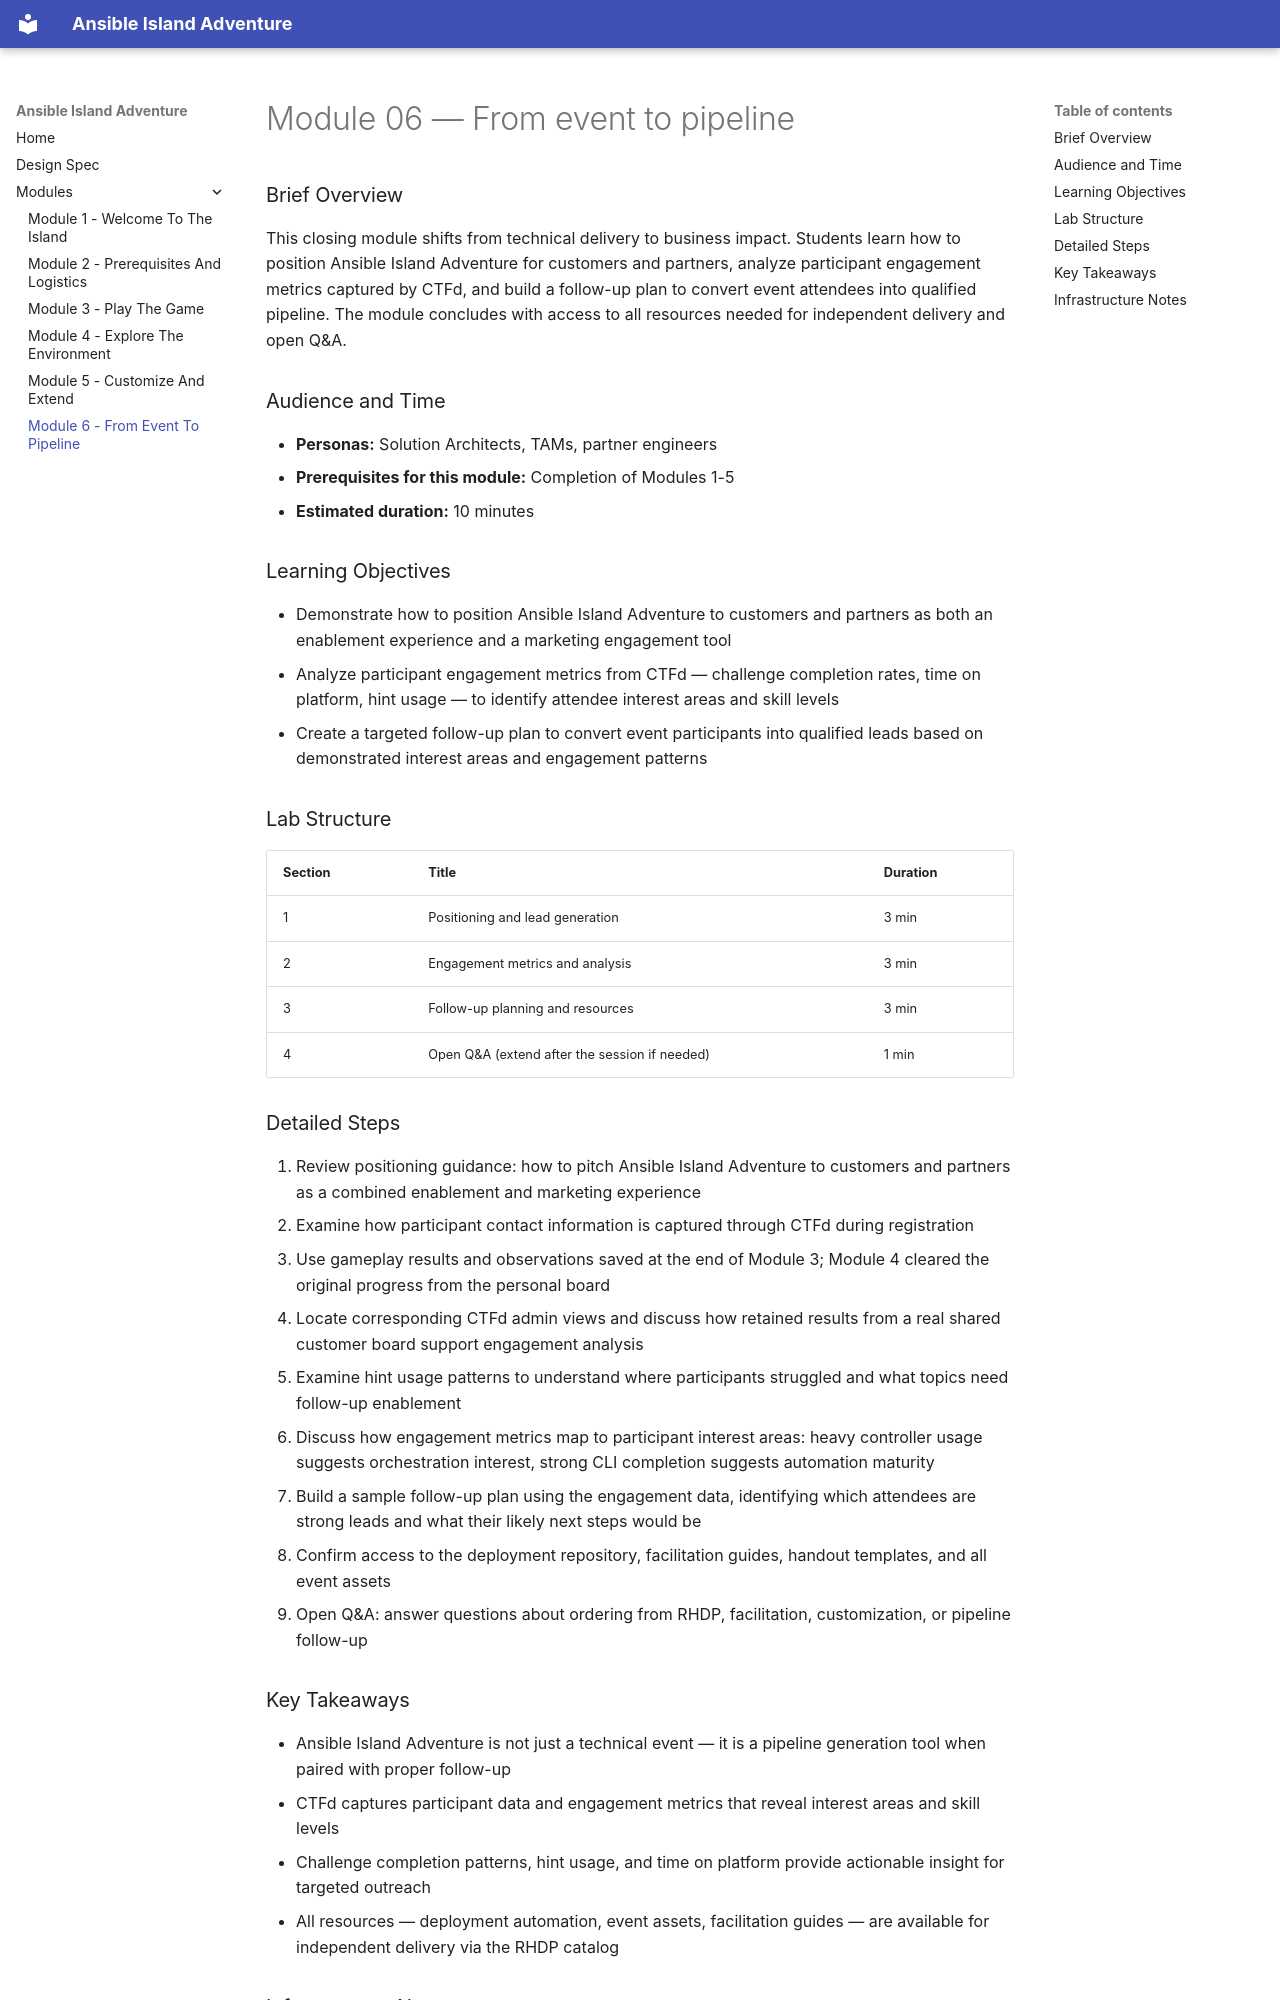

repository: rhpds/ansible-island-adventure · page: modules/module-06-from-event-to-pipeline/index.html · generator: mkdocs

# Module 06 — From event to pipeline

### Brief Overview

This closing module shifts from technical delivery to business impact. Students learn how to position Ansible Island Adventure for customers and partners, analyze participant engagement metrics captured by CTFd, and build a follow-up plan to convert event attendees into qualified pipeline. The module concludes with access to all resources needed for independent delivery and open Q&A.

### Audience and Time

- **Personas:** Solution Architects, TAMs, partner engineers
- **Prerequisites for this module:** Completion of Modules 1-5
- **Estimated duration:** 10 minutes

### Learning Objectives

- Demonstrate how to position Ansible Island Adventure to customers and partners as both an enablement experience and a marketing engagement tool
- Analyze participant engagement metrics from CTFd — challenge completion rates, time on platform, hint usage — to identify attendee interest areas and skill levels
- Create a targeted follow-up plan to convert event participants into qualified leads based on demonstrated interest areas and engagement patterns

### Lab Structure

| Section | Title | Duration |
|---------|-------|----------|
| 1 | Positioning and lead generation | 3 min |
| 2 | Engagement metrics and analysis | 3 min |
| 3 | Follow-up planning and resources | 3 min |
| 4 | Open Q&A (extend after the session if needed) | 1 min |

### Detailed Steps

1. Review positioning guidance: how to pitch Ansible Island Adventure to customers and partners as a combined enablement and marketing experience
2. Examine how participant contact information is captured through CTFd during registration
3. Use gameplay results and observations saved at the end of Module 3; Module 4 cleared the original progress from the personal board
4. Locate corresponding CTFd admin views and discuss how retained results from a real shared customer board support engagement analysis
5. Examine hint usage patterns to understand where participants struggled and what topics need follow-up enablement
6. Discuss how engagement metrics map to participant interest areas: heavy controller usage suggests orchestration interest, strong CLI completion suggests automation maturity
7. Build a sample follow-up plan using the engagement data, identifying which attendees are strong leads and what their likely next steps would be
8. Confirm access to the deployment repository, facilitation guides, handout templates, and all event assets
9. Open Q&A: answer questions about ordering from RHDP, facilitation, customization, or pipeline follow-up
